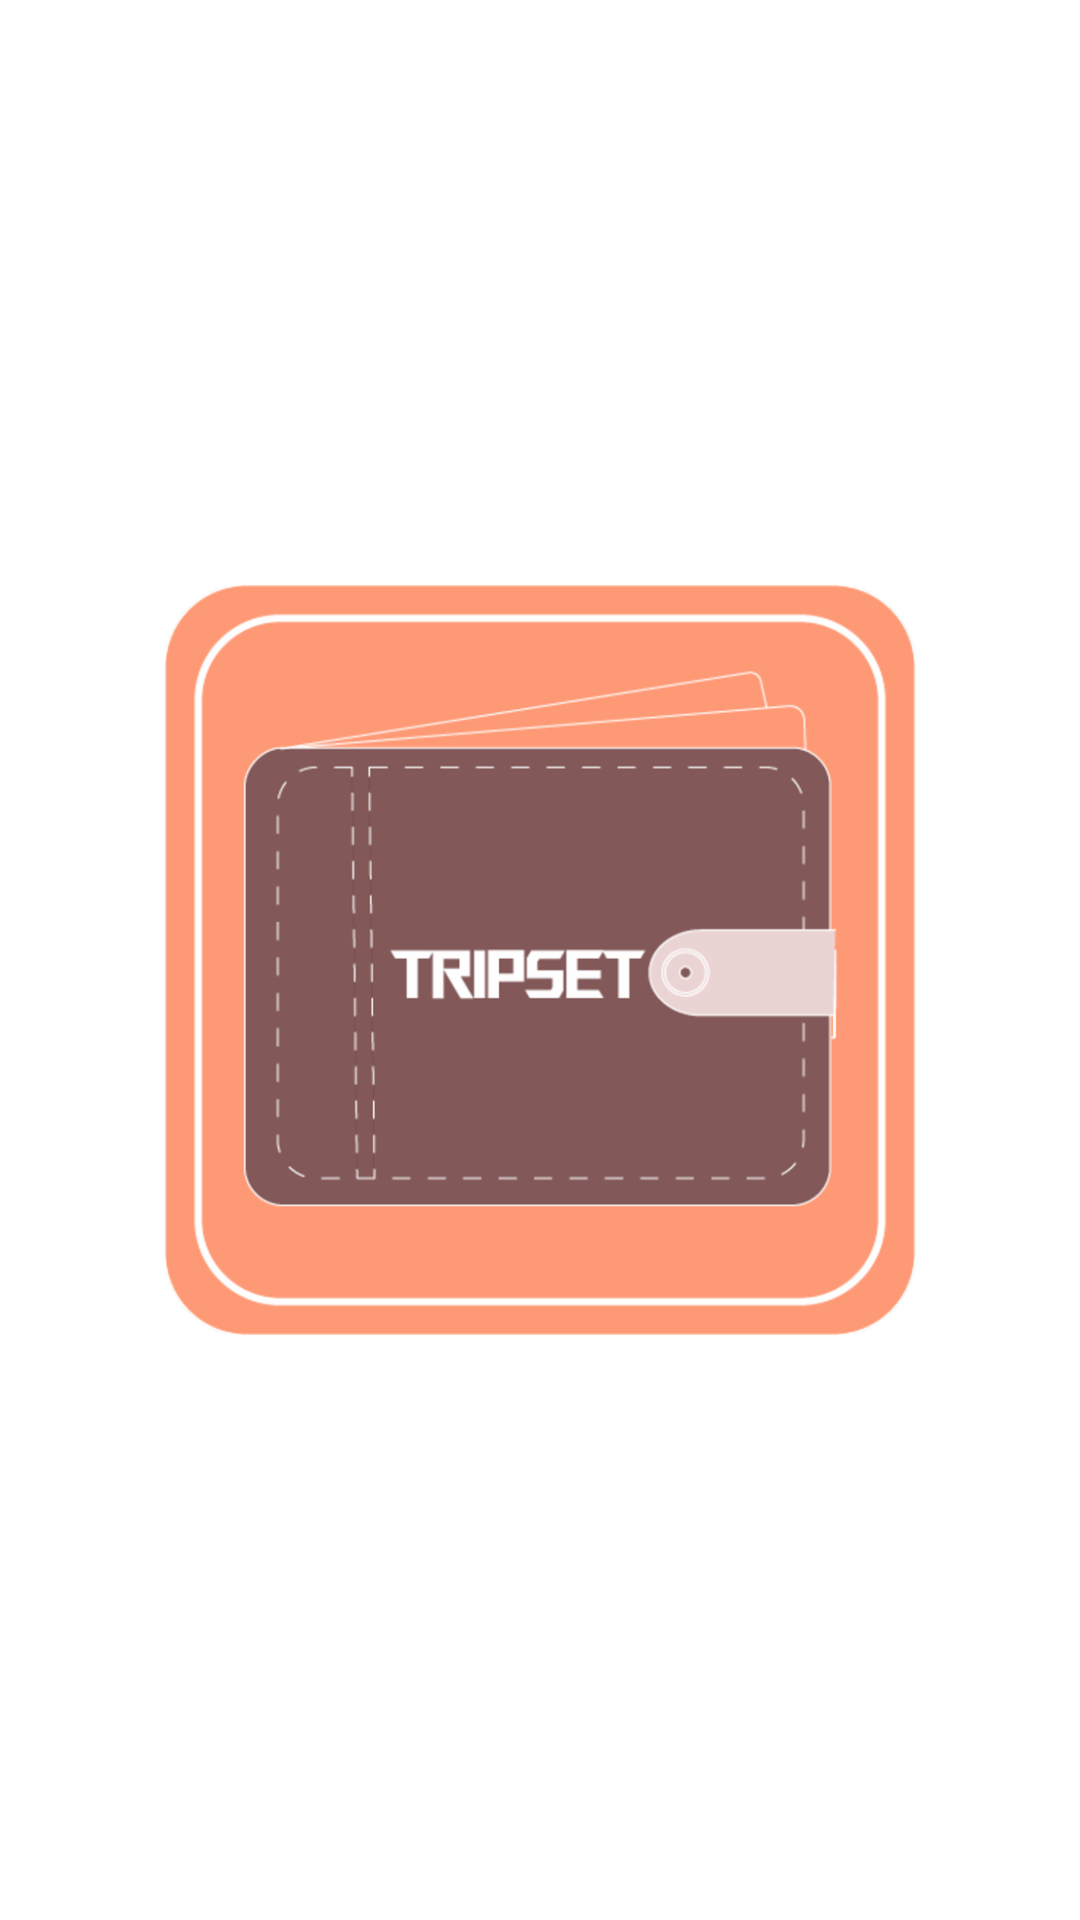

Here is an Android app screen rendered from its layout file. Give the layout XML and the strings, colors and styles it references.
<!-- AndroidManifest.xml: application theme AppTheme -->
<!-- res/layout/activity_main.xml -->
<?xml version="1.0" encoding="utf-8"?>
<RelativeLayout
    xmlns:android="http://schemas.android.com/apk/res/android"
    xmlns:app="http://schemas.android.com/apk/res-auto"
    xmlns:tools="http://schemas.android.com/tools"
    android:layout_width="match_parent"
    android:layout_height="match_parent"
    android:background="#fff"
    tools:context=".MainActivity">


    <ImageView
        android:id="@+id/logo"
        android:layout_width="250dp"
        android:layout_height="250dp"
        android:layout_centerInParent="true"
        android:src="@drawable/logo_front" />

</RelativeLayout>
<!-- resources referenced by this layout -->
<resources>
  <!-- drawable logo_front: png bitmap (drawable-hdpi, 22007 bytes) -->
  <style name="AppTheme" parent="Theme.AppCompat.Light.NoActionBar">
          
          <item name="colorPrimary">@color/colorPrimary</item>
          <item name="colorPrimaryDark">@color/colorPrimaryDark</item>
          <item name="colorAccent">@color/colorAccent</item>
          <item name="android:windowContentTransitions">true</item>
          <item name="fontFamily">@font/roboto_light</item>
      </style>
  <color name="colorPrimary">#6200EE</color>
  <color name="colorPrimaryDark">#3700B3</color>
  <color name="colorAccent">#03DAC5</color>
</resources>
